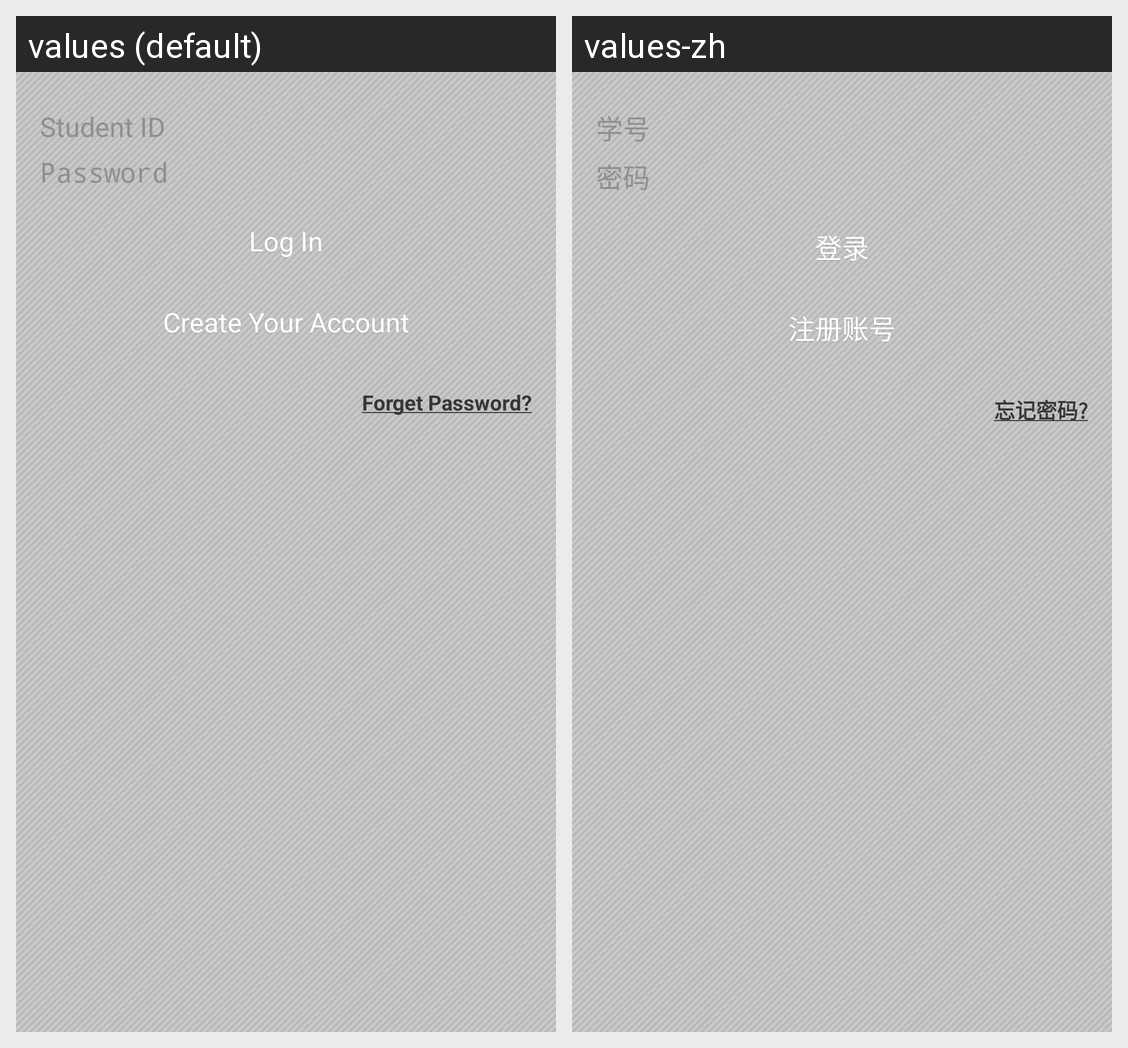

Here is an Android app screen in its default locale and in the app's own translations. Write out the translated-string differences for the strings that appear on this screen.
Android screen res/layout/fragment_login.xml rendered under 2 locales, left to right: values (default), values-zh. Device: Nexus 5 (rendered at 1080×1920; each locale shown at half size, 540×960, under a caption strip naming it); theme WTTheme.
Strings drawn on this screen, with the default value and each locale's value (text and hints the layout hard-codes, and strings that could not be matched under every locale, appear in the picture but are not listed):

text_student_id
  values: Student ID
  values-zh: 学号

text_password
  values: Password
  values-zh: 密码

text_login
  values: Log In
  values-zh: 登录

text_create_account
  values: Create Your Account
  values-zh: 注册账号

forget_password
  values: Forget Password?
  values-zh: 忘记密码?
